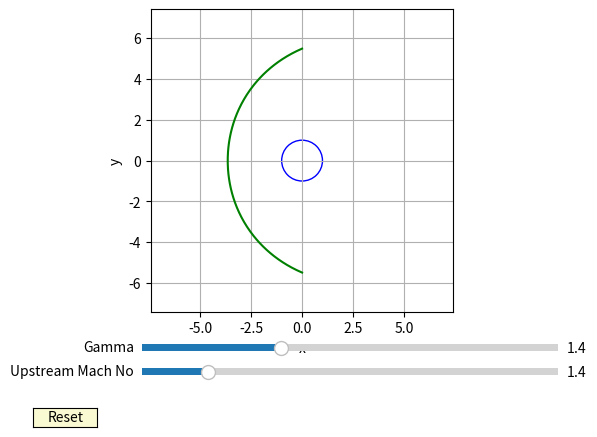

Write Python code to recreate this figure.
import numpy as np
import scipy.optimize as spop
import matplotlib.pyplot as plt
import matplotlib.patches as mpatches
from matplotlib.widgets import Slider, Button, RadioButtons
"""


[redacted]
Last Updated: 05/12/17
https://github.com/TropicalIsland/bow_shock_solver_ideal
Available under the MIT license
"""

# Define flow parameters and upstream boundary conditions
gamma = 1.4
M_1 = 1.4

# Define Resolution of shock
eps=np.linspace(-np.pi/2,np.pi/2,200)

lam=0.5*(1-3*(M_1**2-1)/(3*M_1**2-1))

C=3*(M_1**2-1)**2/((3*M_1**2-1)*(1+(gamma+1)/2*M_1**2))

# Zero finder for b
def f(b,C):
	return (C*(C**2-2*C+8)*b**4+4*(C**2-2*C-4)*b**2-4*C**3*b**2*np.log(b)-C**2*(2+C))

b=spop.brentq(f,0.1,10,xtol=1e-12,args=(C))
print(b)

# Calculate r
r=b*(1+lam*eps**2)

# Calculate R
R=b/(1-2*lam)

# Translate answers to x and y
x=-r*np.cos(eps)
y=r*np.sin(eps)

# Calculate error at each point
error=eps**2

# Plot pretty pictures
global fig, ax
fig, ax = plt.subplots()
plt.subplots_adjust(left=0.1, bottom=0.25)
global l
l, = plt.plot(x,y,'g-')

global circ
circ=mpatches.Circle((0, 0), 1, color='b', fill=False)
ax.add_patch(circ)


axlim=1.2*R
ax.grid(linestyle='-')
plt.xlabel('x')
plt.ylabel('y')
ax.set_xlim(-axlim,axlim)
ax.set_ylim(-axlim,axlim)
ax.set_aspect('equal',adjustable='box')



# Make parameter sliders and locate them nicely
axcolor = 'lightgoldenrodyellow'
axG = plt.axes([0.25, 0.16, 0.65, 0.03], facecolor=axcolor)
axM = plt.axes([0.25, 0.11, 0.65, 0.03], facecolor=axcolor)

sgam = Slider(axG, 'Gamma', 1.2, 1.8, valinit=gamma)
sM = Slider(axM, 'Upstream Mach No', 1.1, 3, valinit=M_1)



# Define slider functions & provide trace functionality
def update(val):
	gamma 	= sgam.val
	M_1 	= sM.val
	
	lam=0.5*(1-3*(M_1**2-1)/(3*M_1**2-1))
	C=3*(M_1**2-1)**2/((3*M_1**2-1)*(1+(gamma+1)/2*M_1**2))
	b=spop.brentq(f,0.1,10,xtol=1e-12,args=(C))
	r=b*(1+lam*eps**2)

	x=-r*np.cos(eps)
	y=r*np.sin(eps)

	l.set_ydata(y)
	l.set_xdata(x)

	fig.canvas.draw_idle()

sgam.on_changed(update)
sM.on_changed(update)

# Make reset button
# Only resets inital params! Not window!
resetax = plt.axes([0.08, 0.01, 0.1, 0.04])
reset_button = Button(resetax, 'Reset', color=axcolor, hovercolor='0.975')

def reset(event):
	sgam.reset()
	sM.reset()


reset_button.on_clicked(reset)

plt.show()
